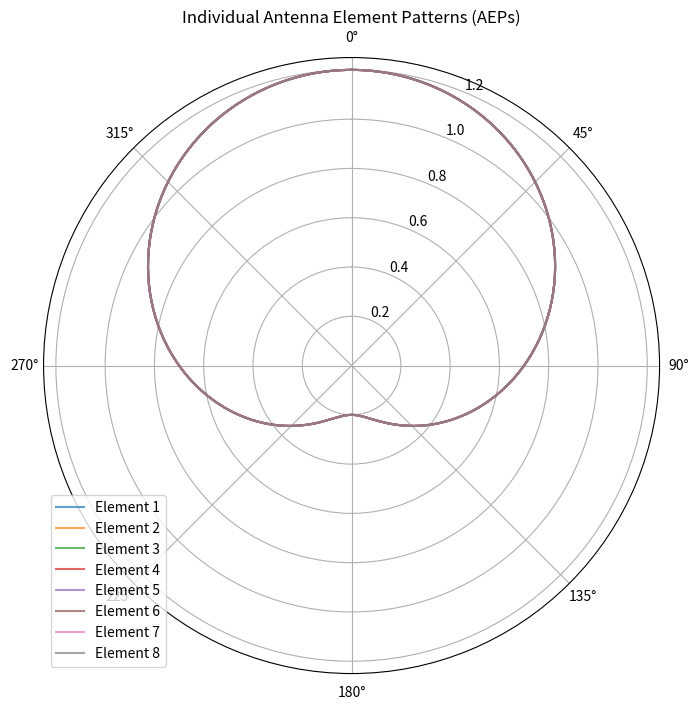
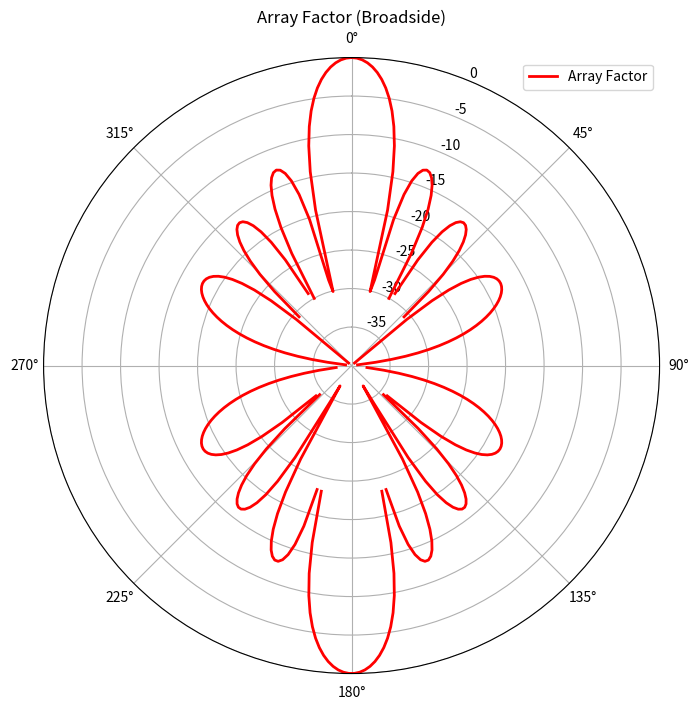
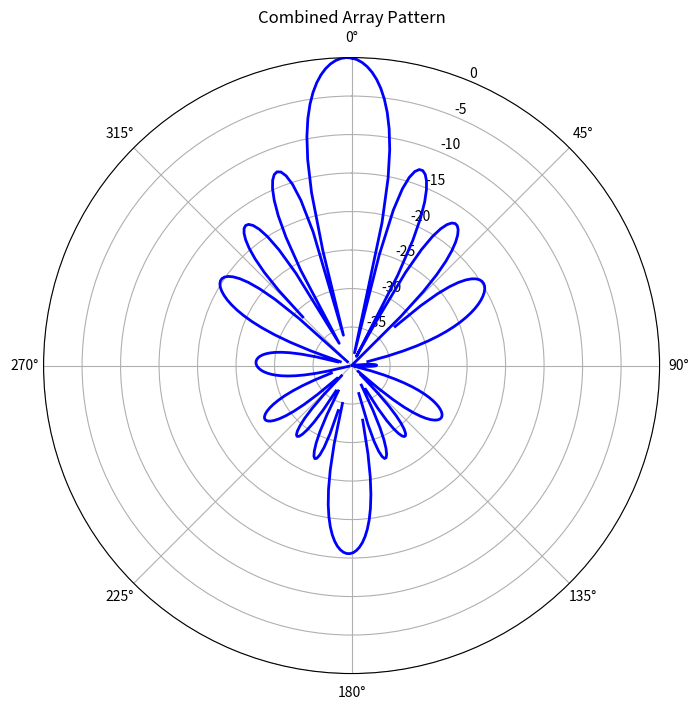
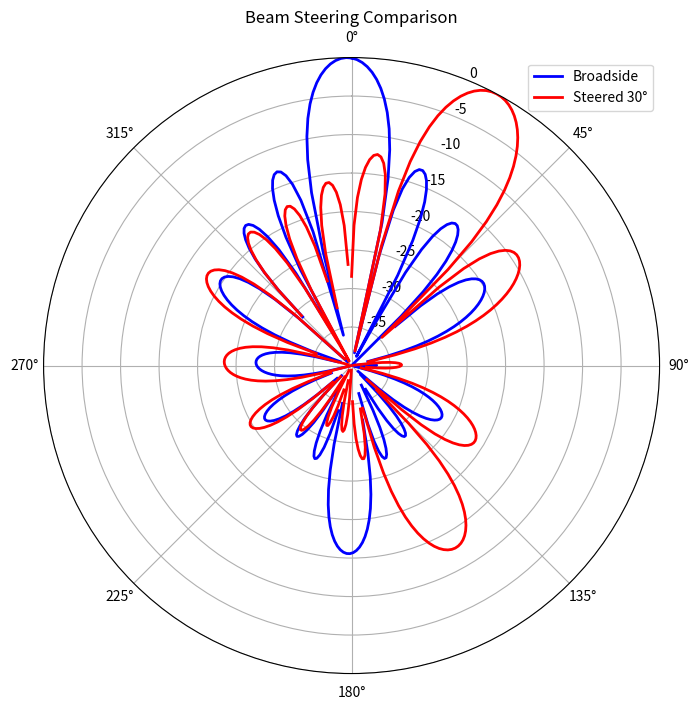

Reproduce these figures in Python, in order.
import typing

import matplotlib.pyplot as plt
import numpy as np
from matplotlib.projections import PolarAxes

# Array configuration
n_elements = 8
freq_hz = 2.4e9
c = 3e8  # Speed of light
wavelength = c / freq_hz
spacing_wavelengths = 0.5  # Half-wavelength spacing
spacing_m = spacing_wavelengths * wavelength
k = 2 * np.pi / wavelength  # Wave number
print(f"{freq_hz / 1e9:.1f}GHz, {spacing_m * 1000:.1f}mm ({spacing_wavelengths:.1f}λ)")

theta = np.linspace(0, 2 * np.pi, 360)  # Azimuth angles (0 to 2π)

# Element positions along x-axis (linear array centered at origin)
element_positions = (np.arange(n_elements) - (n_elements - 1) / 2) * spacing_m

# Create synthetic Antenna Element Patterns (AEPs)
amplitude_base = 0.7 + 0.5 * np.cos(theta)
amplitude = np.outer(np.ones(n_elements), amplitude_base)  # (n_elements, n_angles)

# Mutual coupling phase shift
element_indices = np.arange(n_elements)
mutual_coupling_phase = 0.1 * np.outer(element_indices, np.sin(theta))

# Position-dependent phase variation
position_phase = 0.05 * np.outer(element_indices, np.cos(2 * theta))

# Combine amplitude and phase
total_phase = mutual_coupling_phase + position_phase
aeps = amplitude * np.exp(1j * total_phase)

# Plot individual element patterns
fig, ax = plt.subplots(figsize=(8, 8), subplot_kw={"projection": "polar"})
ax = typing.cast(PolarAxes, ax)

for i in range(n_elements):
    ax.plot(theta, np.abs(aeps[i]), alpha=0.7, label=f"Element {i + 1}")

ax.set_title("Individual Antenna Element Patterns (AEPs)")
ax.set_theta_offset(np.pi / 2)  # 0° at top
ax.set_theta_direction(-1)  # Clockwise
ax.legend()
fig.savefig("individual_aeps.png", dpi=200, bbox_inches="tight")

# Geometric component: spatial phase differences for all angles and elements
phase_diff = k * np.outer(element_positions, np.sin(theta))  # (n_elements, n_angles)
geometric_components = np.exp(1j * phase_diff)  # (n_elements, n_angles)

# Create GEPs (geometric element patterns) that include spatial phase relationships
geps = aeps * geometric_components  # (n_elements, n_angles)

# For broadside (no steering): uniform weights
broadside_weights = np.ones(n_elements)  # Uniform amplitude weighting
combined_pattern = broadside_weights @ geps

# Calculate broadside array factor for plotting
array_factor = np.sum(geometric_components, axis=0)

# Plot Array Factor
fig, ax = plt.subplots(figsize=(8, 8), subplot_kw={"projection": "polar"})
ax = typing.cast(PolarAxes, ax)

# Convert to dB for better visualization
af_db = 20 * np.log10(np.abs(array_factor) + 1e-10)
af_db_norm = af_db - np.max(af_db)  # Normalize to 0 dB max

ax.plot(theta, af_db_norm, "r-", linewidth=2, label="Array Factor")
ax.set_title("Array Factor (Broadside)")
ax.set_ylim(-40, 0)
ax.set_theta_offset(np.pi / 2)
ax.set_theta_direction(-1)
ax.legend()
fig.savefig("array_factor.png", dpi=200, bbox_inches="tight")

# Convert to power pattern and dB
power_pattern = np.abs(combined_pattern) ** 2
power_pattern_db = 10 * np.log10(power_pattern + 1e-10)
power_pattern_db_norm = power_pattern_db - np.max(power_pattern_db)

# Plot the final combined pattern
fig, ax = plt.subplots(figsize=(8, 8), subplot_kw={"projection": "polar"})
ax = typing.cast(PolarAxes, ax)
ax.plot(theta, power_pattern_db_norm, "b-", linewidth=2)
ax.set_title("Combined Array Pattern")
ax.set_ylim(-40, 0)
ax.set_theta_offset(np.pi / 2)
ax.set_theta_direction(-1)
ax.grid(True)

fig.savefig("combined_pattern.png", dpi=200, bbox_inches="tight")

main_lobe_idx = np.argmax(power_pattern_db_norm)
main_lobe_angle = np.degrees(theta[main_lobe_idx])
print(f"Main lobe: {main_lobe_angle:.1f}° {power_pattern_db_norm[main_lobe_idx]:.1f}dB")

# Create a steered beam using superposition approach
steer_angle_deg = 30  # Steer beam to 30 degrees
steer_angle_rad = np.radians(steer_angle_deg)

# Calculate progressive phase shifts for beam steering (steering component)
steering_phases = -k * element_positions * np.sin(steer_angle_rad)
steered_weights = np.exp(1j * steering_phases)  # (n_elements,)

# Apply steering weights to the pre-computed geometric element patterns
steered_combined_pattern = steered_weights @ geps

# Convert to power pattern and dB
steered_power_pattern = np.abs(steered_combined_pattern) ** 2
steered_power_pattern_db = 10 * np.log10(steered_power_pattern + 1e-10)
steered_power_pattern_db_norm = steered_power_pattern_db - np.max(
    steered_power_pattern_db
)

# Find the actual beam direction
steered_main_lobe_idx = np.argmax(steered_power_pattern_db_norm)
actual_steer_angle = np.degrees(theta[steered_main_lobe_idx])
steered_lobe_db_norm = steered_power_pattern_db_norm[steered_main_lobe_idx]

print(f"Steered lobe: {actual_steer_angle:.1f}° {steered_lobe_db_norm:.1f}dB")

# Plot comparison
fig, ax = plt.subplots(figsize=(8, 8), subplot_kw={"projection": "polar"})
ax = typing.cast(PolarAxes, ax)
ax.plot(theta, power_pattern_db_norm, "b-", linewidth=2, label="Broadside")
ax.plot(
    theta,
    steered_power_pattern_db_norm,
    "r-",
    linewidth=2,
    label=f"Steered {steer_angle_deg}°",
)
ax.set_title("Beam Steering Comparison")
ax.set_ylim(-40, 0)
ax.set_theta_offset(np.pi / 2)
ax.set_theta_direction(-1)
ax.legend()

fig.savefig("beam_steering_demo.png", dpi=200, bbox_inches="tight")
